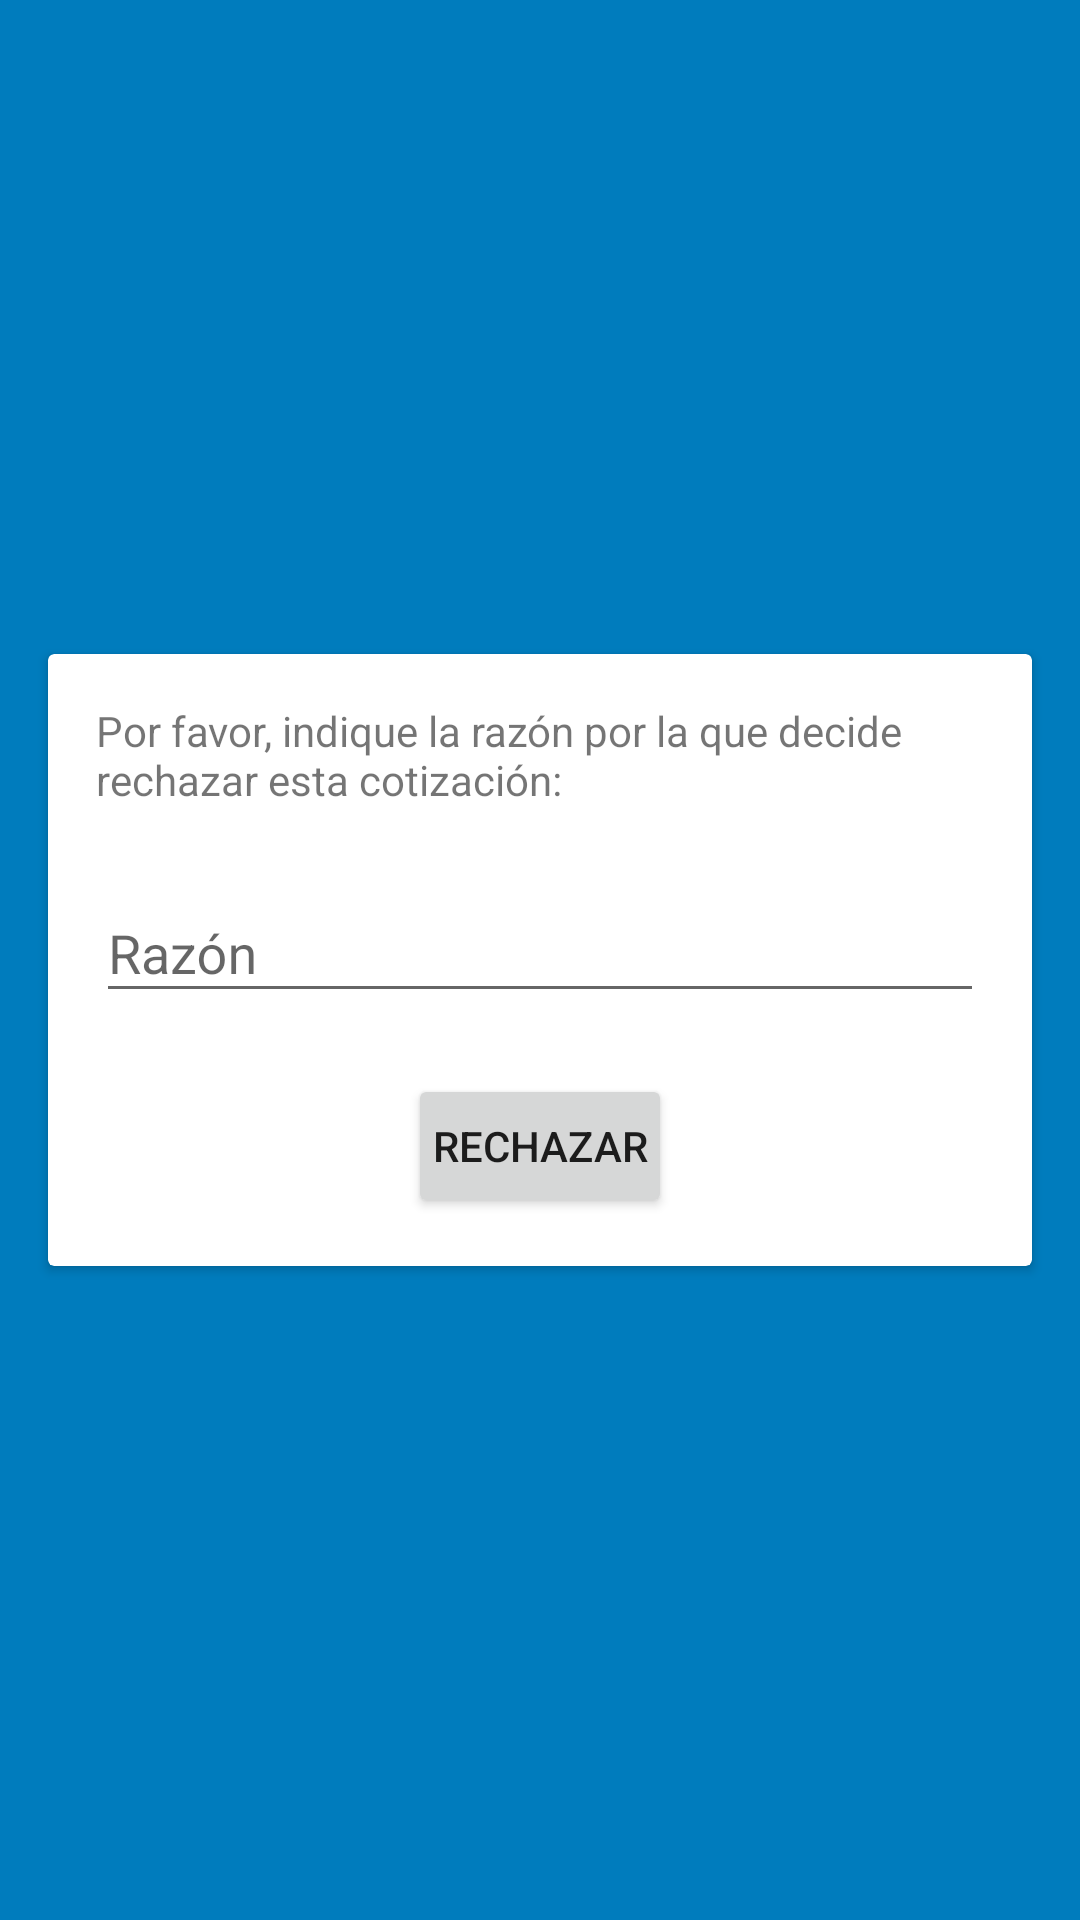

Here is an Android app screen rendered from its layout file. Give the layout XML and the strings, colors and styles it references.
<!-- AndroidManifest.xml: application theme AppTheme -->
<!-- res/layout/activity_order_answer_reason.xml -->
<?xml version="1.0" encoding="utf-8"?>
<android.support.constraint.ConstraintLayout xmlns:android="http://schemas.android.com/apk/res/android"
    xmlns:app="http://schemas.android.com/apk/res-auto"
    xmlns:tools="http://schemas.android.com/tools"
    android:layout_width="match_parent"
    android:layout_height="match_parent"
    android:background="@color/colorPrimaryDark"
    tools:context="ni.com.fetesa.makitamovil.ui.activities.OrderAnswerReasonActivity">

    <android.support.v7.widget.CardView
        android:layout_width="match_parent"
        android:layout_height="wrap_content"
        app:layout_constraintTop_toTopOf="parent"
        app:layout_constraintBottom_toBottomOf="parent"
        app:layout_constraintLeft_toLeftOf="parent"
        app:layout_constraintRight_toRightOf="parent"
        android:layout_marginLeft="16dp"
        android:layout_marginRight="16dp">

        <android.support.constraint.ConstraintLayout
            android:layout_width="match_parent"
            android:layout_height="wrap_content">

            <TextView
                android:id="@+id/textView_label_reason_rejection"
                android:layout_width="match_parent"
                android:layout_height="wrap_content"
                app:layout_constraintTop_toTopOf="parent"
                app:layout_constraintLeft_toLeftOf="parent"
                app:layout_constraintRight_toRightOf="parent"
                android:layout_marginTop="16dp"
                android:layout_marginLeft="16dp"
                android:layout_marginRight="16dp"
                android:text="@string/label_reason_rejection"/>

            <android.support.design.widget.TextInputLayout
                android:id="@+id/text_input_layout_email"
                android:layout_width="match_parent"
                android:layout_height="wrap_content"
                app:layout_constraintTop_toBottomOf="@+id/textView_label_reason_rejection"
                app:layout_constraintRight_toRightOf="parent"
                app:layout_constraintLeft_toLeftOf="parent"
                app:errorEnabled="true"
                android:layout_marginLeft="16dp"
                android:layout_marginRight="16dp"
                android:layout_marginTop="16dp"
                >

                <android.support.design.widget.TextInputEditText
                    android:id="@+id/edit_text_reason"
                    android:layout_width="match_parent"
                    android:layout_height="wrap_content"
                    android:hint="@string/input_reason"/>

            </android.support.design.widget.TextInputLayout>

            <Button
                android:id="@+id/button_reject"
                android:theme="@style/PrimaryFlatButton"
                android:layout_width="wrap_content"
                android:layout_height="wrap_content"
                android:layout_marginBottom="16dp"
                android:layout_weight="1"
                android:height="36dp"
                android:padding="8dp"
                app:layout_constraintTop_toBottomOf="@id/text_input_layout_email"
                app:layout_constraintBottom_toBottomOf="parent"
                app:layout_constraintLeft_toLeftOf="parent"
                app:layout_constraintRight_toRightOf="parent"
                android:text="@string/button_reject_quote" />
        </android.support.constraint.ConstraintLayout>
    </android.support.v7.widget.CardView>

</android.support.constraint.ConstraintLayout>
<!-- resources referenced by this layout -->
<resources>
  <color name="colorPrimaryDark">#007cbd</color>
  <string name="button_reject_quote">Rechazar</string>
  <string name="input_reason">Razón</string>
  <string name="label_reason_rejection">Por favor, indique la razón por la que decide rechazar esta cotización:</string>
  <style name="AppTheme" parent="Theme.AppCompat.Light.DarkActionBar">
          
          <item name="colorPrimary">@color/colorPrimary</item>
          <item name="colorPrimaryDark">@color/colorPrimaryDark</item>
          <item name="colorAccent">@color/colorAccent</item>
      </style>
  <color name="colorPrimary">#2196f3</color>
  <color name="colorAccent">#EC1B24</color>
</resources>
